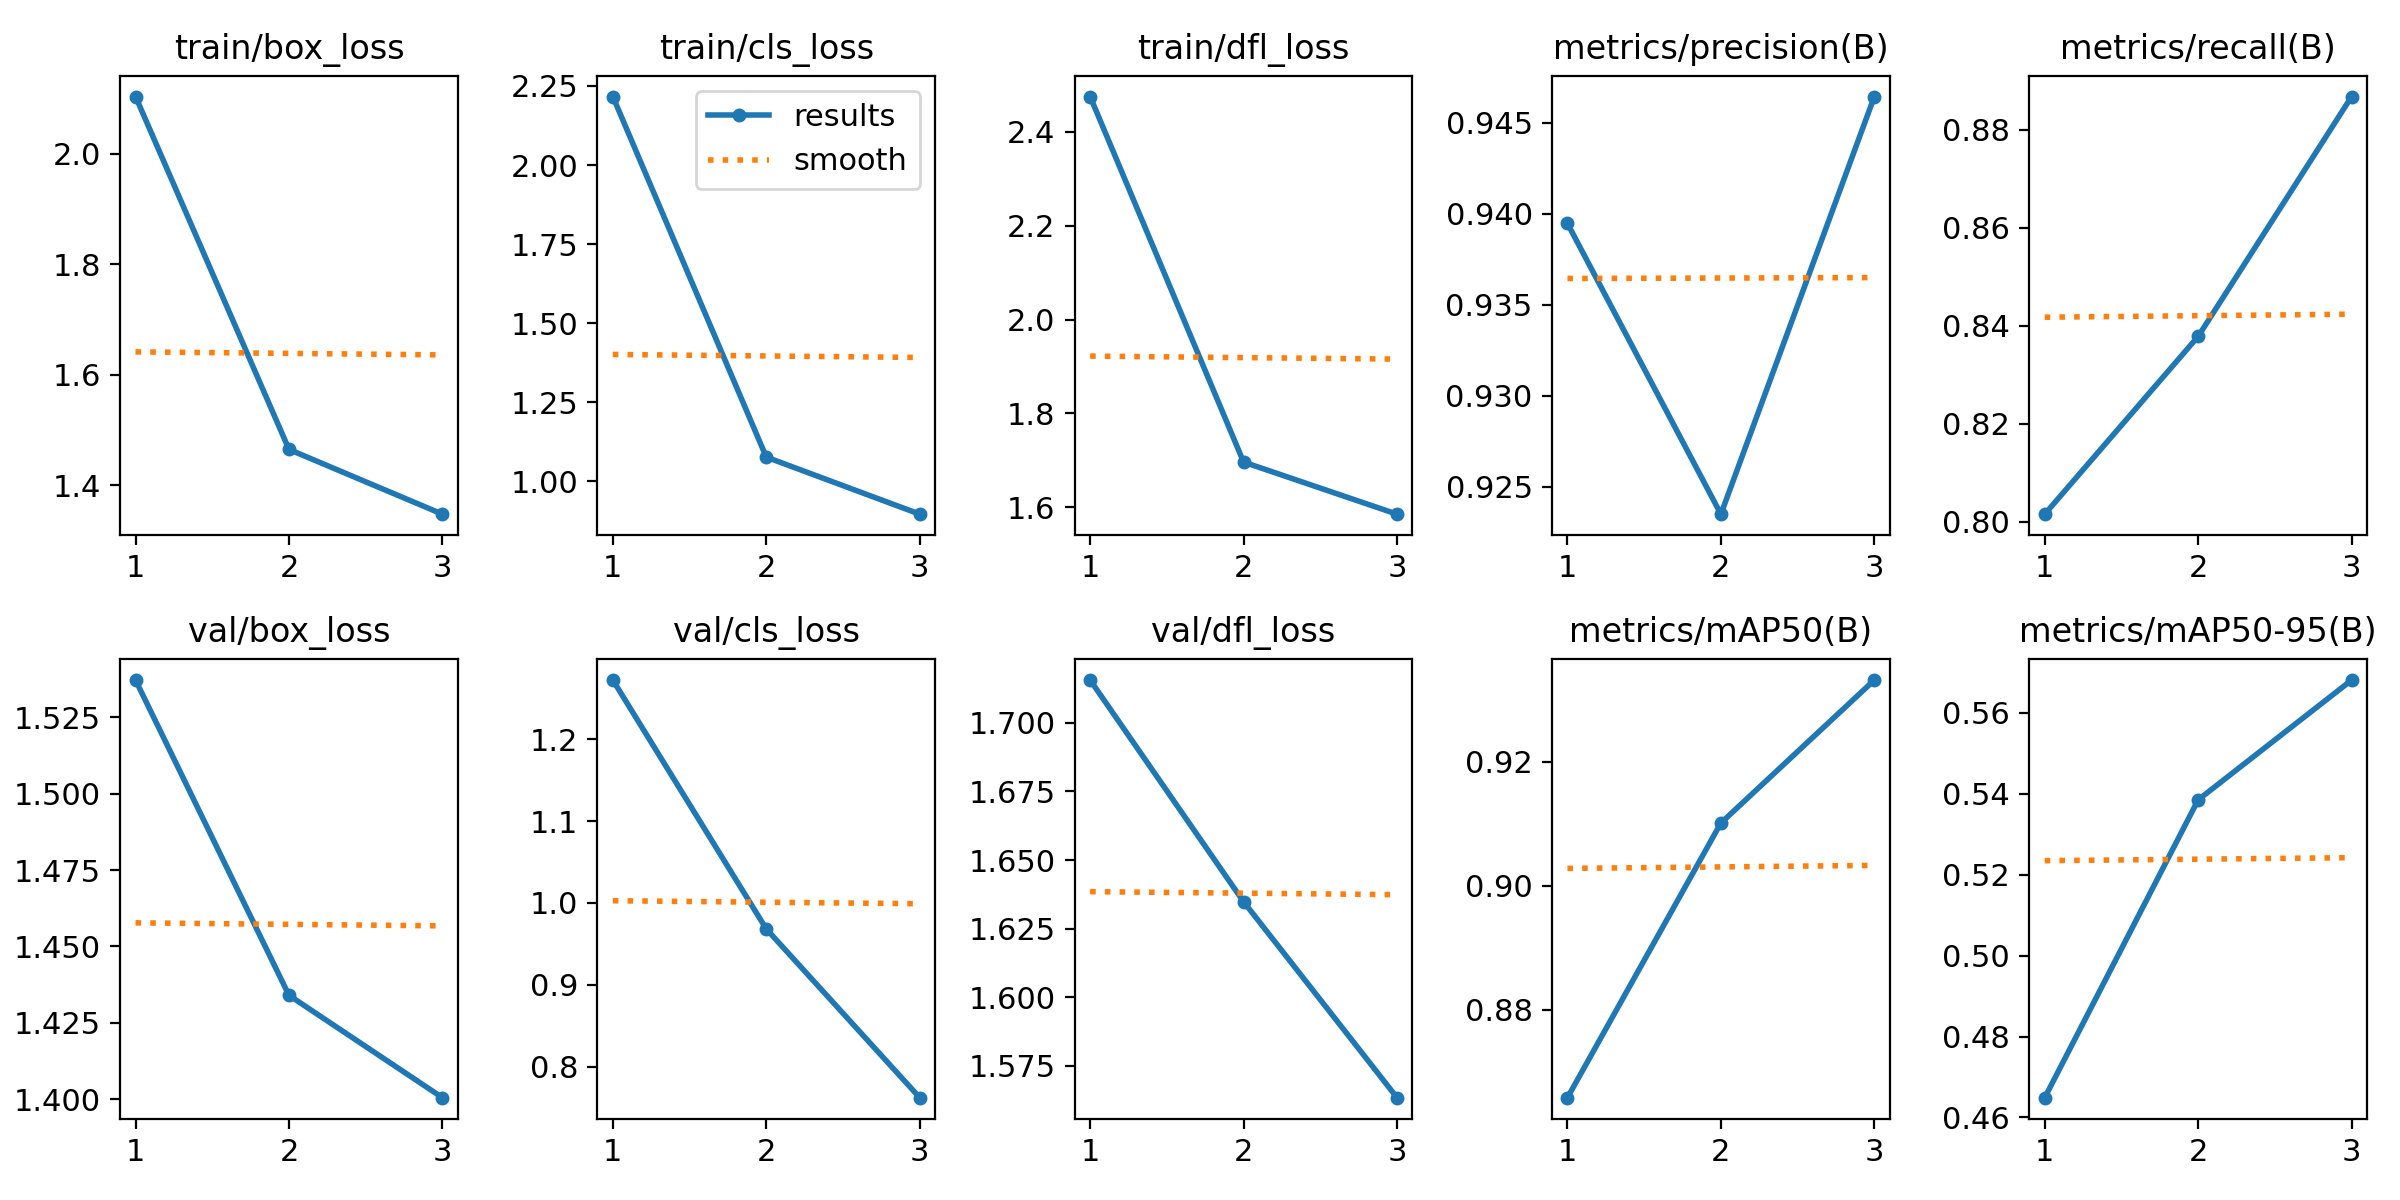

The data file committed next to this chart (first rows):
epoch, train/box_loss, train/cls_loss, train/dfl_loss, metrics/precision(B), metrics/recall(B), metrics/mAP50(B), metrics/mAP50-95(B), val/box_loss, val/cls_loss, val/dfl_loss, lr/pg0, lr/pg1, lr/pg2
1, 2.104, 2.217, 2.475, 0.9395, 0.8016, 0.8658, 0.4649, 1.537, 1.272, 1.716, 0.0006662, 0.0006662, 0.0006662
2, 1.465, 1.076, 1.696, 0.9235, 0.8379, 0.9101, 0.5385, 1.434, 0.9683, 1.635, 0.000893, 0.000893, 0.000893
3, 1.348, 0.8952, 1.585, 0.9464, 0.8868, 0.9332, 0.5681, 1.401, 0.7621, 1.563, 0.0006798, 0.0006798, 0.0006798
